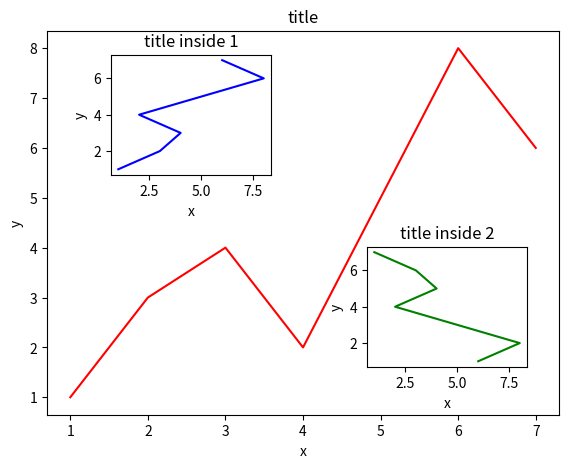

Python code for this plot:
import matplotlib.pyplot as plt

fig = plt.figure()
x = [1, 2, 3, 4, 5, 6, 7]
y = [1, 3, 4, 2, 5, 8, 6]

left, bottom, width, height = 0.1, 0.1, 0.8, 0.8
ax1 = fig.add_axes([left, bottom, width, height])  # main axes
ax1.plot(x, y, 'r')
ax1.set_xlabel('x')
ax1.set_ylabel('y')
ax1.set_title('title')

ax2 = fig.add_axes([0.2, 0.6, 0.25, 0.25])  # inside axes
ax2.plot(y, x, 'b')
ax2.set_xlabel('x')
ax2.set_ylabel('y')
ax2.set_title('title inside 1')


# different method to add axes
plt.axes([0.6, 0.2, 0.25, 0.25])
plt.plot(y[::-1], x, 'g')
plt.xlabel('x')
plt.ylabel('y')
plt.title('title inside 2')

plt.show()
